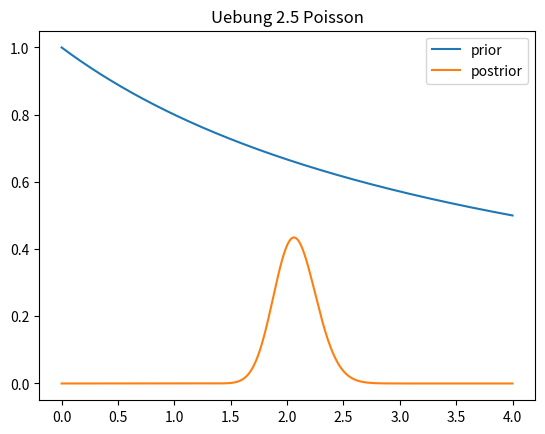

The matplotlib source for this figure:
# -*- coding: utf-8 -*-

##!/usr/bin/env python3

import sys
import numpy, scipy.misc, math, scipy.integrate, scipy.stats, scipy.optimize
from matplotlib import pyplot as plt

n=60
s=124

def likelyhood_funct(l):
    return (l ** s) * numpy.exp(-n * l)

def find_max(func, a, b, precision = 6):
    max = 0
    while a < b:
        if func(a) > max:
            max = func(a)
            pos_max = a
        a += 1/(10**precision)
    return round(pos_max, precision)


if __name__ == '__main__':
    print("---------------------------------------------------------------\n")
    print("            Uebung 2_5 David Blacher, Johannes Kurz            \n")
    print("---------------------------------------------------------------")
    print("prior: \\pi(\\lambda) \\propto \\frac{1}{1+0.25*\\lambda}")
    prior = lambda l: (1/(1+0.25*l))
    likelyhood = lambda l: likelyhood_funct(l)
    prior_x_likelyhood = lambda l: likelyhood_funct(l)*prior(l)
    test_func = lambda x: x**2
    denominator = scipy.integrate.quad(prior_x_likelyhood, 0, 305)
    #denominator = scipy.integrate.quad(denominator, 0, numpy.inf)  #führt zu overflow innerhalb der funktion
    posterior = lambda l: prior_x_likelyhood(l)/denominator[0]
    bayes = find_max(posterior, 1.8, 2.2)
    print(bayes)




    dataPoints = numpy.linspace(0, 4, 1000)
    ### plot
    plt.plot(dataPoints, prior(dataPoints), label="prior")
    #plt.plot(dataPoints, prior(dataPoints), label="likelihood")
    plt.plot(dataPoints, posterior(dataPoints), label='postrior')
    # plt.plot ( poA_expect_numerical, poA(poA_expect_numerical), 'rx', label="E[posteriorA]"  )
    plt.legend()
    plt.title("Uebung 2.5 Poisson")
    plt.savefig("uebung_2_6.pdf")
    plt.show()





# Verwende scipy.stats.poisson.pmf fuer die Wahrscheinlichkeitsfunktion
# ("probability mass function") von Poisson-verteilten Variablen
# Verwende scipy.integrate.quad(f,a,b) um eine Funktion numerisch
# im Bereich von a bis b zu integrieren.
# Das HPD Interval ist schnell selbst implementiert. Gerne kann
# aber auch pymc3.stats.hpd verwendet werden (ist aber nicht wirklich einfacher).

# Fuers plotten:
# plt.plot, plt.xlabel, plt.legend, plt.savefig

# Gutes Gelingen!
